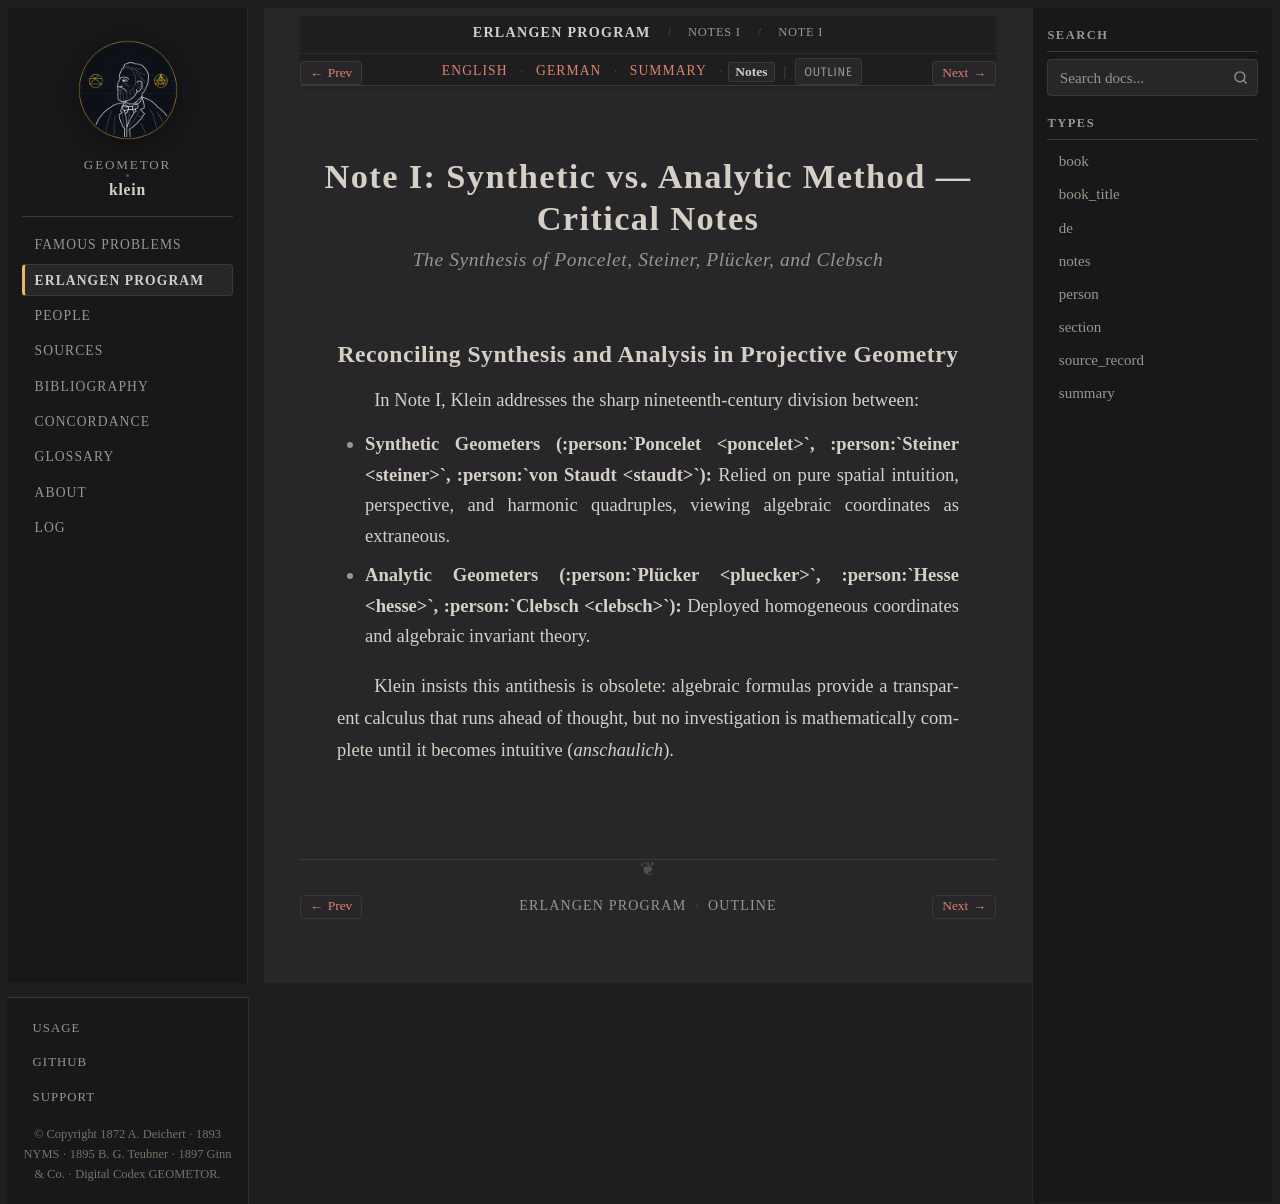

repository: geometor/klein · page: erlangen_program/notes/note_01/notes.html · generator: sphinx

:type: notes
:title: Note I: Synthetic vs. Analytic Method — Symbolic Notes
:layout: book
:canonical_id: Note I
:order: 1

.. _ep-note_01-notes:

.. _ep-notes-i-vii-notes:
.. _ep-note-01-notes:
.. _ep-notes-note_01-notes:

Note I: Synthetic vs. Analytic Method — Critical Notes
======================================================

.. rubric:: The Synthesis of Poncelet, Steiner, Plücker, and Clebsch

Reconciling Synthesis and Analysis in Projective Geometry
---------------------------------------------------------

In Note I, Klein addresses the sharp nineteenth-century division between:

* **Synthetic Geometers (:person:`Poncelet <poncelet>`, :person:`Steiner <steiner>`, :person:`von Staudt <staudt>`):** Relied on pure spatial intuition, perspective, and harmonic quadruples, viewing algebraic coordinates as extraneous.
* **Analytic Geometers (:person:`Plücker <pluecker>`, :person:`Hesse <hesse>`, :person:`Clebsch <clebsch>`):** Deployed homogeneous coordinates and algebraic invariant theory.

Klein insists this antithesis is obsolete: algebraic formulas provide a transparent calculus that runs ahead of thought, but no investigation is mathematically complete until it becomes intuitive (*anschaulich*).
